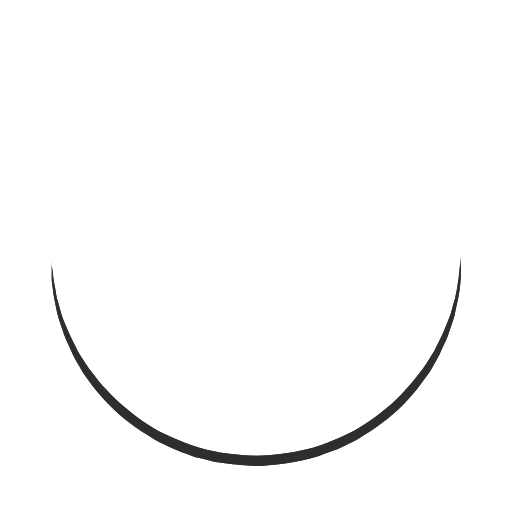
t = 0.00 s
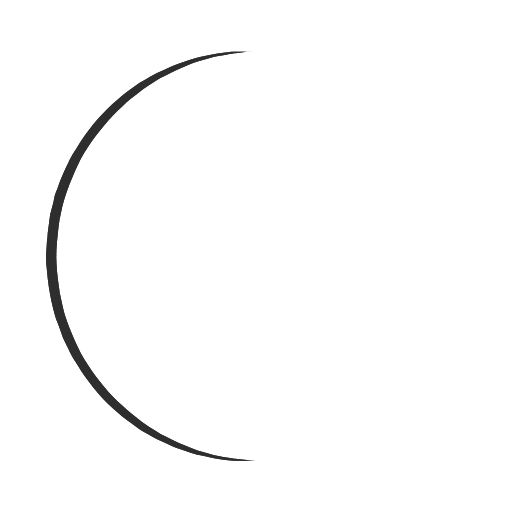
t = 0.25 s
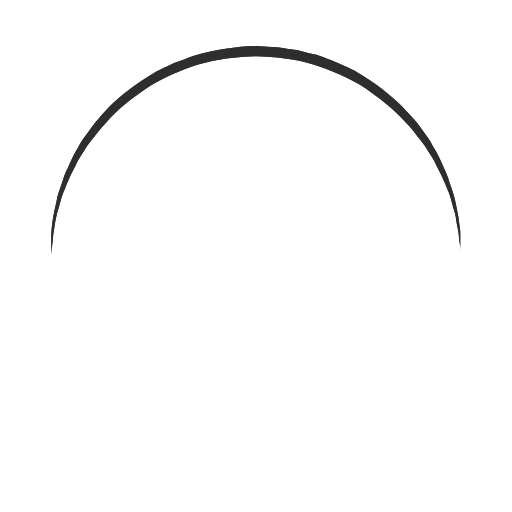
t = 0.50 s
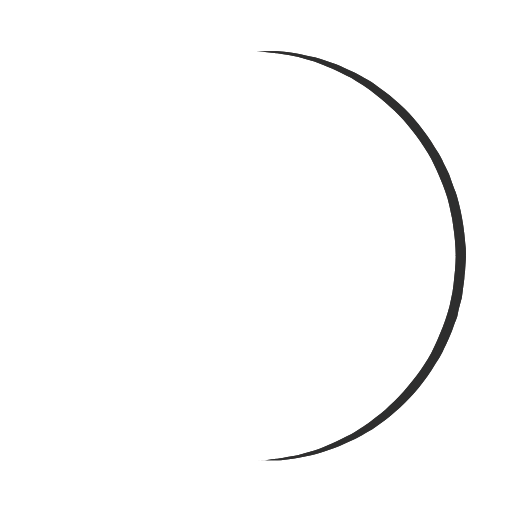
t = 0.75 s

The animated SVG that drew these frames (rendered in a browser with its animation timeline set to each time). Animation: 1 SMIL element (animateTransform=1); one cycle of 1.00 s, repeats indefinitely.

<?xml version="1.0" encoding="utf-8"?><svg width='46px' height='46px' xmlns="http://www.w3.org/2000/svg" viewBox="0 0 100 100" preserveAspectRatio="xMidYMid" class="uil-ring"><rect x="0" y="0" width="100" height="100" fill="none" class="bk"></rect><defs><filter id="uil-ring-shadow" x="-100%" y="-100%" width="300%" height="300%"><feOffset result="offOut" in="SourceGraphic" dx="0" dy="0"></feOffset><feGaussianBlur result="blurOut" in="offOut" stdDeviation="0"></feGaussianBlur><feBlend in="SourceGraphic" in2="blurOut" mode="normal"></feBlend></filter></defs><path d="M10,50c0,0,0,0.5,0.1,1.4c0,0.5,0.1,1,0.2,1.7c0,0.3,0.1,0.7,0.1,1.1c0.1,0.4,0.1,0.8,0.2,1.2c0.2,0.8,0.3,1.8,0.5,2.8 c0.3,1,0.6,2.1,0.9,3.2c0.3,1.1,0.9,2.3,1.4,3.5c0.5,1.2,1.2,2.4,1.8,3.7c0.3,0.6,0.8,1.2,1.2,1.9c0.4,0.6,0.8,1.3,1.3,1.9 c1,1.2,1.9,2.6,3.1,3.7c2.2,2.5,5,4.7,7.9,6.7c3,2,6.5,3.4,10.1,4.6c3.6,1.1,7.5,1.5,11.2,1.6c4-0.1,7.7-0.6,11.3-1.6 c3.6-1.2,7-2.6,10-4.6c3-2,5.8-4.2,7.9-6.7c1.2-1.2,2.1-2.5,3.1-3.7c0.5-0.6,0.9-1.3,1.3-1.9c0.4-0.6,0.8-1.3,1.2-1.9 c0.6-1.3,1.3-2.5,1.8-3.7c0.5-1.2,1-2.4,1.4-3.5c0.3-1.1,0.6-2.2,0.9-3.2c0.2-1,0.4-1.9,0.5-2.8c0.1-0.4,0.1-0.8,0.2-1.2 c0-0.4,0.1-0.7,0.1-1.1c0.1-0.7,0.1-1.2,0.2-1.7C90,50.5,90,50,90,50s0,0.5,0,1.4c0,0.5,0,1,0,1.7c0,0.3,0,0.7,0,1.1 c0,0.4-0.1,0.8-0.1,1.2c-0.1,0.9-0.2,1.8-0.4,2.8c-0.2,1-0.5,2.1-0.7,3.3c-0.3,1.2-0.8,2.4-1.2,3.7c-0.2,0.7-0.5,1.3-0.8,1.9 c-0.3,0.7-0.6,1.3-0.9,2c-0.3,0.7-0.7,1.3-1.1,2c-0.4,0.7-0.7,1.4-1.2,2c-1,1.3-1.9,2.7-3.1,4c-2.2,2.7-5,5-8.1,7.1 c-0.8,0.5-1.6,1-2.4,1.5c-0.8,0.5-1.7,0.9-2.6,1.3L66,87.7l-1.4,0.5c-0.9,0.3-1.8,0.7-2.8,1c-3.8,1.1-7.9,1.7-11.8,1.8L47,90.8 c-1,0-2-0.2-3-0.3l-1.5-0.2l-0.7-0.1L41.1,90c-1-0.3-1.9-0.5-2.9-0.7c-0.9-0.3-1.9-0.7-2.8-1L34,87.7l-1.3-0.6 c-0.9-0.4-1.8-0.8-2.6-1.3c-0.8-0.5-1.6-1-2.4-1.5c-3.1-2.1-5.9-4.5-8.1-7.1c-1.2-1.2-2.1-2.7-3.1-4c-0.5-0.6-0.8-1.4-1.2-2 c-0.4-0.7-0.8-1.3-1.1-2c-0.3-0.7-0.6-1.3-0.9-2c-0.3-0.7-0.6-1.3-0.8-1.9c-0.4-1.3-0.9-2.5-1.2-3.7c-0.3-1.2-0.5-2.3-0.7-3.3 c-0.2-1-0.3-2-0.4-2.8c-0.1-0.4-0.1-0.8-0.1-1.2c0-0.4,0-0.7,0-1.1c0-0.7,0-1.2,0-1.7C10,50.5,10,50,10,50z" fill="#2f2e2e" filter="url(#uil-ring-shadow)"><animateTransform attributeName="transform" type="rotate" from="0 50 50" to="360 50 50" repeatCount="indefinite" dur="1s"></animateTransform></path></svg>
